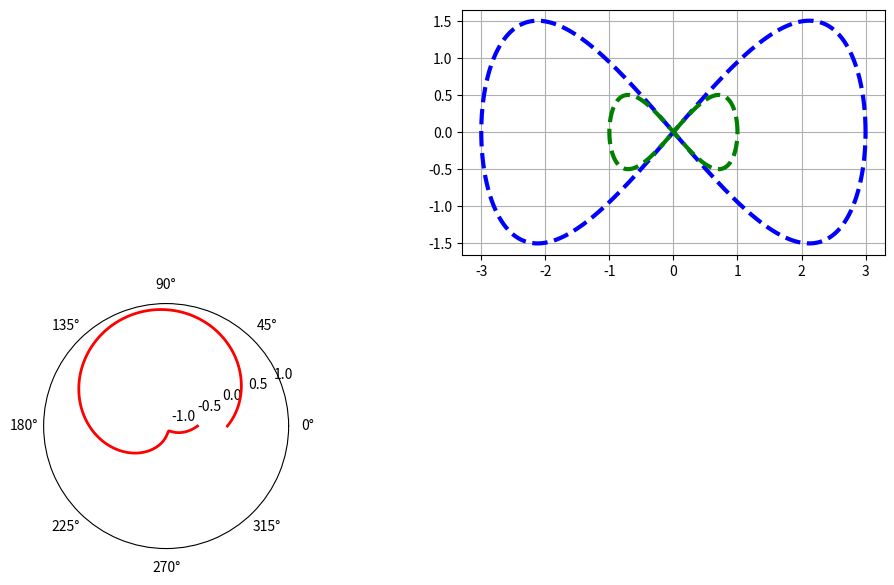

Reproduce this figure in Python.
from cmath import polar
from random import randint

import numpy as np
import random
import matplotlib.pyplot as plt



plt.figure("Yoi", figsize=(12, 7))


angles = np.linspace(0, 2 * np.pi, 1000)

r1= np.sin(111/122 * angles)


first = plt.subplot2grid((2, 2), (1, 0),polar=True)

first.plot(angles, r1, linewidth=2, linestyle='-', color='r')

first.grid(False)

t = np.linspace(0, 2 * np.pi, 1000)
a = randint(1, 5)
b = randint(1, 5)
x1 = a * np.cos(t)
y1 = a * np.sin(2 * t) / 2

x2 = b * np.cos(t)
y2 = b * np.sin(2 * t) / 2

second = plt.subplot2grid((2, 2), (0, 1))
second.grid(True)

second.plot(x1, y1, linewidth=3, linestyle='--', color='b')
second.plot(x2, y2, linewidth=3, linestyle='--', color='g')

plt.show()
